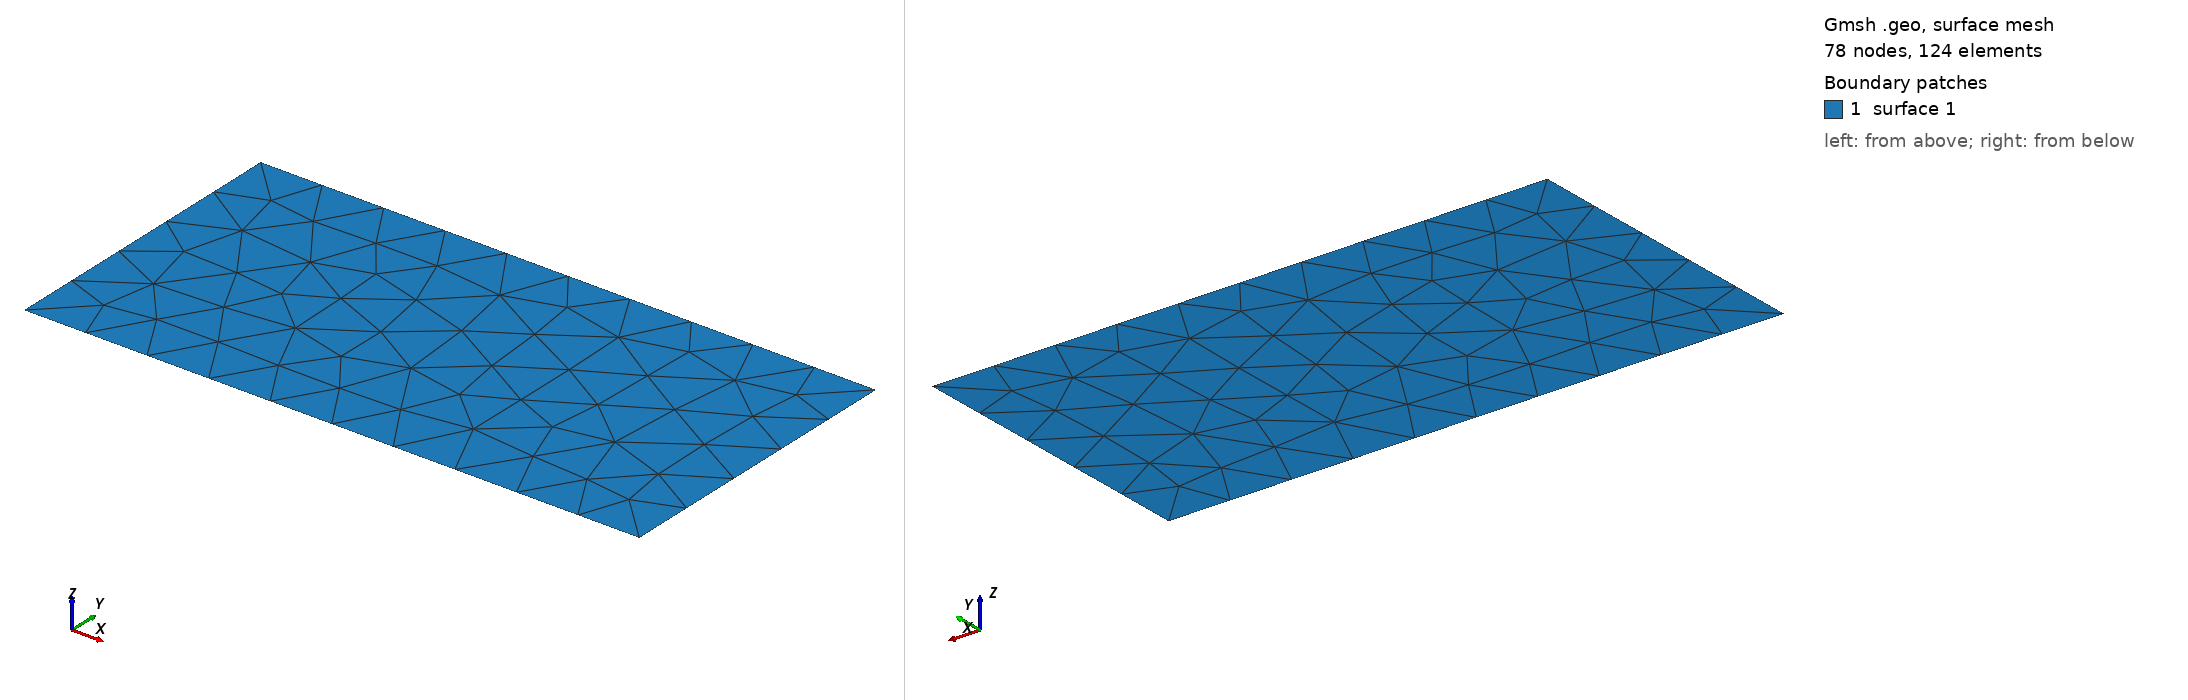

Gmsh geometry script, surface-meshed: 78 nodes, 124 surface elements. Boundary patches (legend numbers): 1 surface 1. Left view from above one corner, right view from below the opposite corner. The script declares no physical surfaces, so the legend lists its geometric surfaces. The drawing asked Gmsh for element sizes between 1% and 20% of the model's largest extent; the script's own settings can give other sizes.

=== box.geo (drawn) ===
  Point(1) = {0, 0, 0, 1.0};
  Point(2) = {10, 0, 0, 1.0};
  Point(3) = {10, 5, 0, 1.0};
  Point(4) = {0, 5, 0, 1.0};

  Line(1) = {1, 2};
  Line(2) = {2, 3};
  Line(3) = {3, 4};
  Line(4) = {4, 1};

  Curve Loop(1) = {1, 2, 3, 4};
  Plane Surface(1) = {1};
